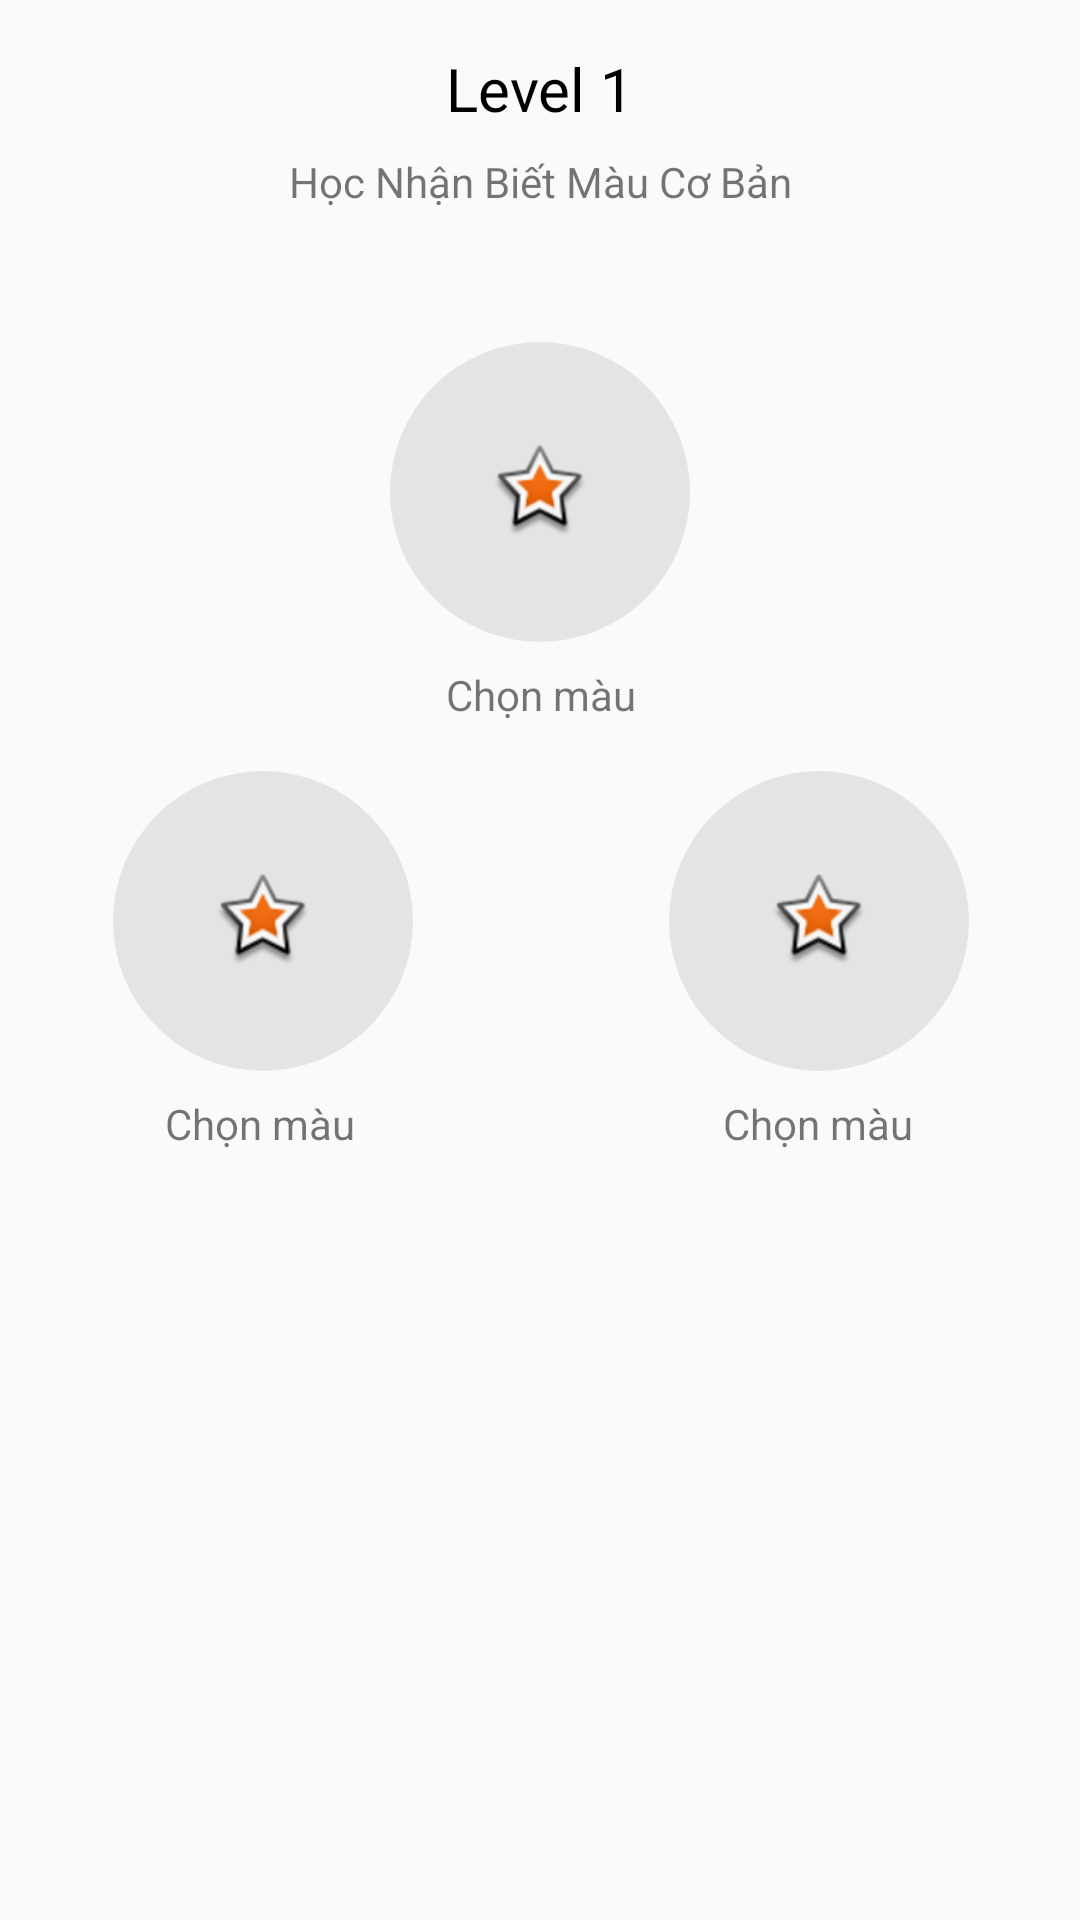

The Android layout XML behind this screen, and the referenced resources:
<!-- AndroidManifest.xml: application theme AppTheme -->
<!-- res/layout/activity_main.xml -->
<?xml version="1.0" encoding="utf-8"?>
<android.support.constraint.ConstraintLayout xmlns:android="http://schemas.android.com/apk/res/android"
    xmlns:app="http://schemas.android.com/apk/res-auto"
    xmlns:tools="http://schemas.android.com/tools"
    android:layout_width="match_parent"
    android:layout_height="match_parent"
    tools:context=".MainActivity">
    <TextView
        android:id="@+id/txvtitle_main1"
        android:layout_width="match_parent"
        android:layout_height="wrap_content"
        android:layout_marginStart="8dp"
        android:layout_marginTop="16dp"
        android:layout_marginEnd="8dp"
        android:gravity="center"
        android:text="@string/main1_title"
        android:textSize="20dp"
        android:textColor="#000"
        app:layout_constraintEnd_toEndOf="parent"
        app:layout_constraintStart_toStartOf="parent"
        app:layout_constraintTop_toTopOf="parent" />

    <TextView
        android:id="@+id/txvdiscription_main1"
        android:layout_width="match_parent"
        android:layout_height="wrap_content"
        android:layout_marginStart="8dp"
        android:layout_marginTop="8dp"
        android:layout_marginEnd="8dp"
        android:gravity="center"
        android:text="@string/main1_discription"
        app:layout_constraintEnd_toEndOf="parent"
        app:layout_constraintHorizontal_bias="0.0"
        app:layout_constraintStart_toStartOf="parent"
        app:layout_constraintTop_toBottomOf="@+id/txvtitle_main1" />

    <ImageButton
        android:onClick="clickRound3"
        android:id="@+id/btn1_main1"
        android:layout_width="wrap_content"
        android:layout_height="wrap_content"
        android:layout_marginStart="8dp"
        android:layout_marginTop="16dp"
        android:layout_marginEnd="8dp"
        android:background="@drawable/cus_button"
        app:layout_constraintEnd_toEndOf="parent"
        app:layout_constraintHorizontal_bias="0.881"
        app:layout_constraintStart_toStartOf="parent"
        app:layout_constraintTop_toBottomOf="@+id/txvnamebutton2_main1"
        app:srcCompat="@android:drawable/star_big_on" />

    <TextView
        android:id="@+id/txvnamebutton1_main1"
        android:layout_width="wrap_content"
        android:layout_height="wrap_content"
        android:layout_marginStart="8dp"
        android:layout_marginTop="8dp"
        android:layout_marginEnd="8dp"
        android:text="@string/main1_namebutton1"
        app:layout_constraintEnd_toEndOf="parent"
        app:layout_constraintHorizontal_bias="0.83"
        app:layout_constraintStart_toStartOf="parent"
        app:layout_constraintTop_toBottomOf="@+id/btn1_main1" />

    <ImageButton
        android:onClick="clickRound1"
        android:id="@+id/btn2_main1"
        android:layout_width="wrap_content"
        android:layout_height="wrap_content"
        android:layout_marginStart="8dp"
        android:layout_marginTop="44dp"
        android:layout_marginEnd="8dp"
        android:background="@drawable/cus_button"
        app:layout_constraintEnd_toEndOf="parent"
        app:layout_constraintStart_toStartOf="parent"
        app:layout_constraintTop_toBottomOf="@+id/txvdiscription_main1"
        app:srcCompat="@android:drawable/star_big_on" />

    <TextView
        android:id="@+id/txvnamebutton2_main1"
        android:layout_width="wrap_content"
        android:layout_height="wrap_content"
        android:layout_marginStart="8dp"
        android:layout_marginTop="8dp"
        android:layout_marginEnd="8dp"
        android:text="@string/main1_namebutton1"
        app:layout_constraintEnd_toEndOf="parent"
        app:layout_constraintHorizontal_bias="0.501"
        app:layout_constraintStart_toStartOf="parent"
        app:layout_constraintTop_toBottomOf="@+id/btn2_main1" />

    <ImageButton
        android:onClick="clickRound2"
        android:id="@+id/btn3_main1"
        android:layout_width="wrap_content"
        android:layout_height="wrap_content"
        android:layout_marginStart="8dp"
        android:layout_marginTop="16dp"
        android:layout_marginEnd="8dp"
        android:background="@drawable/cus_button"
        app:layout_constraintEnd_toEndOf="parent"
        app:layout_constraintHorizontal_bias="0.122"
        app:layout_constraintStart_toStartOf="parent"
        app:layout_constraintTop_toBottomOf="@+id/txvnamebutton2_main1"
        app:srcCompat="@android:drawable/star_big_on" />

    <TextView
        android:id="@+id/txvnamebutton3_main1"
        android:layout_width="wrap_content"
        android:layout_height="wrap_content"
        android:layout_marginStart="8dp"
        android:layout_marginTop="8dp"
        android:layout_marginEnd="8dp"
        android:text="@string/main1_namebutton1"
        app:layout_constraintEnd_toEndOf="parent"
        app:layout_constraintHorizontal_bias="0.168"
        app:layout_constraintStart_toStartOf="parent"
        app:layout_constraintTop_toBottomOf="@+id/btn3_main1" />
</android.support.constraint.ConstraintLayout>
<!-- resources referenced by this layout -->
<resources>
  <!-- drawable cus_button (drawable) -->
  <?xml version="1.0" encoding="utf-8"?>
  <shape xmlns:android="http://schemas.android.com/apk/res/android"
      android:shape="rectangle">
      <size android:height="100dp"
          android:width="100dp"/>
      <corners android:radius="100dp"/>
      <solid android:color="#e4e4e4"/>
  </shape>
  <string name="main1_discription">Học Nhận Biết Màu Cơ Bản</string>
  <string name="main1_namebutton1">Chọn màu</string>
  <string name="main1_title">Level 1</string>
  <style name="AppTheme" parent="Theme.AppCompat.Light.DarkActionBar">
          
          <item name="colorPrimary">@color/colorPrimary</item>
          <item name="colorPrimaryDark">@color/colorPrimaryDark</item>
          <item name="colorAccent">@color/colorAccent</item>
      </style>
  <color name="colorPrimary">#ffd81d</color>
  <color name="colorPrimaryDark">#ffd81d</color>
  <color name="colorAccent">#FF4081</color>
</resources>
